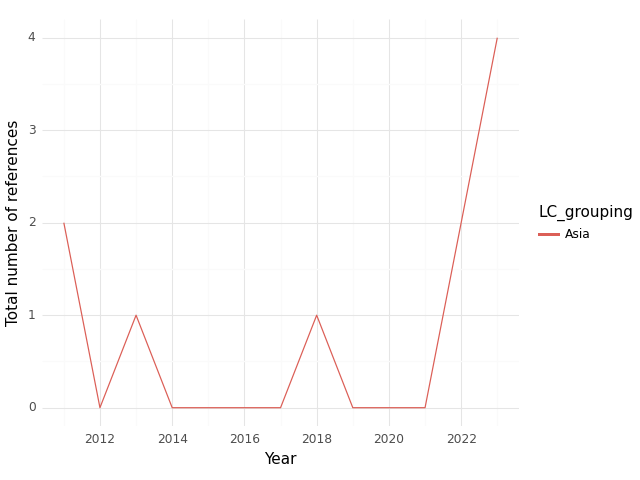

Source data for this figure (header and first rows):
, index, LC_grouping, Year, intersection, climate, health, sum
0, 0, Asia, 2011, 2.0, 16.0, 65.0, 83.0
1, 1, Asia, 2012, 0.0, 8.0, 20.0, 28.0
2, 2, Asia, 2013, 1.0, 44.0, 76.0, 121.0
3, 3, Asia, 2014, 0.0, 1.0, 8.0, 9.0
4, 4, Asia, 2015, 0.0, 4.0, 13.0, 17.0
5, 5, Asia, 2016, 0.0, 12.0, 17.0, 29.0
6, 6, Asia, 2017, 0.0, 2.0, 23.0, 25.0
7, 7, Asia, 2018, 1.0, 24.0, 37.0, 62.0
8, 8, Asia, 2019, 0.0, 7.0, 35.0, 42.0
9, 9, Asia, 2020, 0.0, 7.0, 20.0, 27.0
10, 10, Asia, 2021, 0.0, 7.0, 40.0, 47.0
11, 11, Asia, 2022, 2.0, 26.0, 53.0, 81.0
12, 12, Asia, 2023, 4.0, 34.0, 27.0, 65.0
